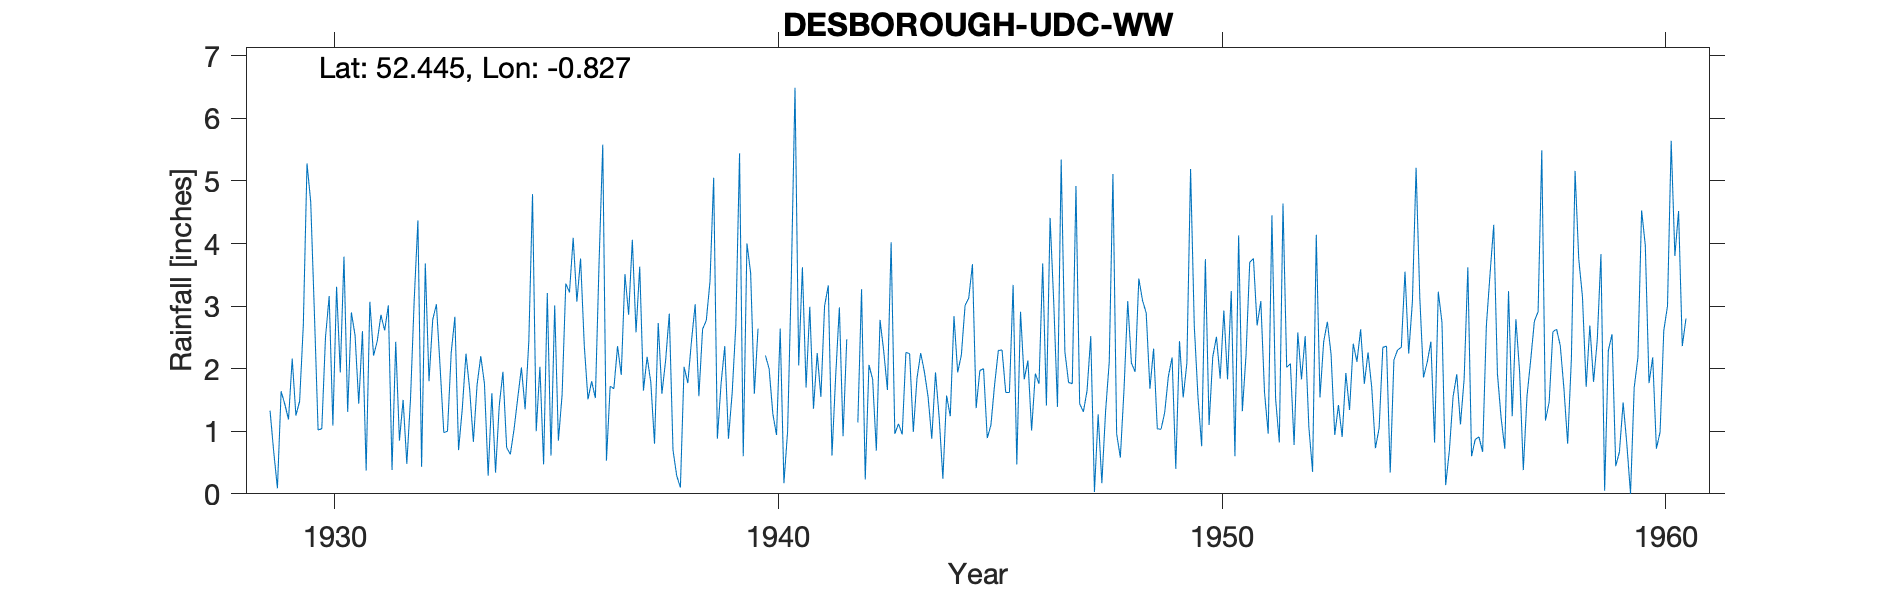

The data file committed next to this chart (first rows):
DESBOROUGH-UDC-WW, , , , , , , , , , , , , , , , , , , , , , , 
Grid ref, SP798836, Long, -0.8274, Lat, 52.44, Elevation, 457, ft, , , , , , , , , , , , , , , 
Station no, 1133, , , , , , , , , , , , , , , , , , , , , , 
, 1920, 1921, 1922, 1923, 1924, 1925, 1926, 1927, 1928, 1929, 1930, 1931, 1932, 1933, 1934, 1935, 1936, 1937, 1938, 1939, 1940, 1941, 1942
January, , , , , , , , , , 1.33, 2.89, 1.44, 1.5, 1, 1.61, 1, 3.76, 3.51, 2.88, 5.05, 2.64, 3.62, 2.47
February, , , , , , , , , , 0.67, 1.02, 2.6, 0.48, 2.25, 0.34, 2.03, 2.37, 2.86, 0.7, 0.88, , 1.7, 
March, , , , , , , , , , 0.09, 1.04, 0.37, 1.52, 2.83, 1.41, 0.47, 1.51, 4.06, 0.29, 1.76, 2.21, 2.99, 
April, , , , , , , , , , 1.64, 2.5, 3.07, 3.1, 0.7, 1.95, 3.21, 1.8, 2.58, 0.1, 2.36, 2, 1.36, 1.14
May, , , , , , , , , , 1.43, 3.16, 2.21, 4.37, 1.36, 0.74, 0.61, 1.53, 3.63, 2.03, 0.88, 1.28, 2.25, 3.27
June, , , , , , , , , , 1.19, 1.09, 2.44, 0.43, 2.24, 0.63, 3.01, 3.69, 1.65, 1.77, 1.61, 0.94, 1.55, 0.23
July, , , , , , , , , , 2.16, 3.31, 2.86, 3.68, 1.67, 1.03, 0.85, 5.58, 2.19, 2.44, 2.7, 2.64, 3, 2.06
August, , , , , , , , , , 1.25, 1.94, 2.61, 1.8, 0.83, 1.53, 1.58, 0.53, 1.78, 3.03, 5.44, 0.17, 3.33, 1.83
September, , , , , , , , , , 1.48, 3.79, 3.01, 2.78, 1.74, 2.02, 3.36, 1.72, 0.8, 1.56, 0.6, 1, 0.61, 0.69
October, , , , , , , , , , 2.69, 1.31, 0.38, 3.03, 2.2, 1.35, 3.22, 1.68, 2.73, 2.63, 4, 3.44, 1.88, 2.78
November, , , , , , , , , , 5.28, 2.9, 2.43, 2.03, 1.76, 2.44, 4.09, 2.36, 1.6, 2.77, 3.53, 6.49, 2.98, 2.28
December, , , , , , , , , , 4.67, 2.53, 0.85, 0.98, 0.29, 4.79, 3.07, 1.9, 2.13, 3.39, 1.6, 2.05, 0.92, 1.66
Total, , , , , , , , , , 23.88, 27.48, 24.27, 25.7, 18.87, 19.84, 26.5, 28.43, 29.52, 23.59, 30.41, , 26.19, 
Snow estimates kept, , , , , , , , , , , , , , , , , , , , , , , 
1940 Feb estimated, , , , , , , , , , , , , , , , , , , , , , , 
1942 Feb Mar estimated, , , , , , , , , , , , , , , , , , , , , , , 
